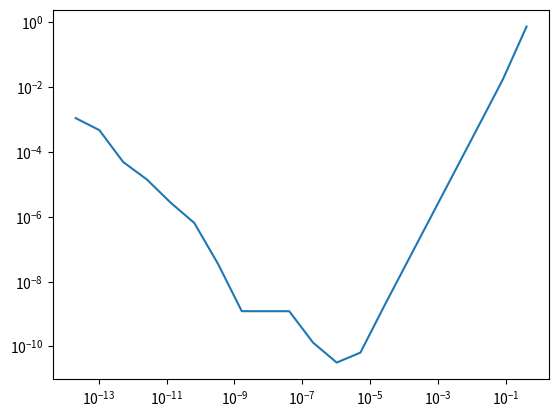

Python code for this plot:
import matplotlib.pyplot as plt
import numpy as np
import pandas as pd


def calculate_dt():
    """Calculating derivative from formula"""
    x = 0.5
    h = np.arange(20.)
    div = 5**h
    steps = 0.4/div

    dt = (np.log(x + steps) - np.log(x - steps))/(2*steps)
    return dt, h, steps

def abs_e(dt, real_dt):
    """Calcualte the abs error"""
    abs_error = np.abs((dt - real_dt))
    return abs_error

def create_data(h, steps, dt, abs_error):
    """Creating data - dataframe"""
    data = np.array([h, steps, dt, abs_error]).T
    df = pd.DataFrame(data, columns=['Steps', 'H', 'Dt', 'ABS_error'])
    df = df.set_index(['Steps'])
    df.to_csv('results.csv')
    print(df)

def plot_results(steps, abs_error):
    """Plotting results"""
    plt.figure()
    plt.plot(steps, abs_error,'-')
    plt.xscale('log')
    plt.yscale('log')
    plt.show()

def find_k(abs_error):
    """Finding the k where error is the smallest"""
    k = np.min(abs_error)
    indexx = np.where(abs_error==k)[0][0]
    print ("Index of k where the error is the smallest: " , indexx)

def main():
    """Main function"""
    dt, h, steps = calculate_dt()
    real_dt = 1/0.5
    abs_error = abs_e(dt, real_dt)
    create_data(h, steps, dt, abs_error)
    find_k(abs_error)
    plot_results(steps, abs_error)

if __name__ == "__main__":
    main()